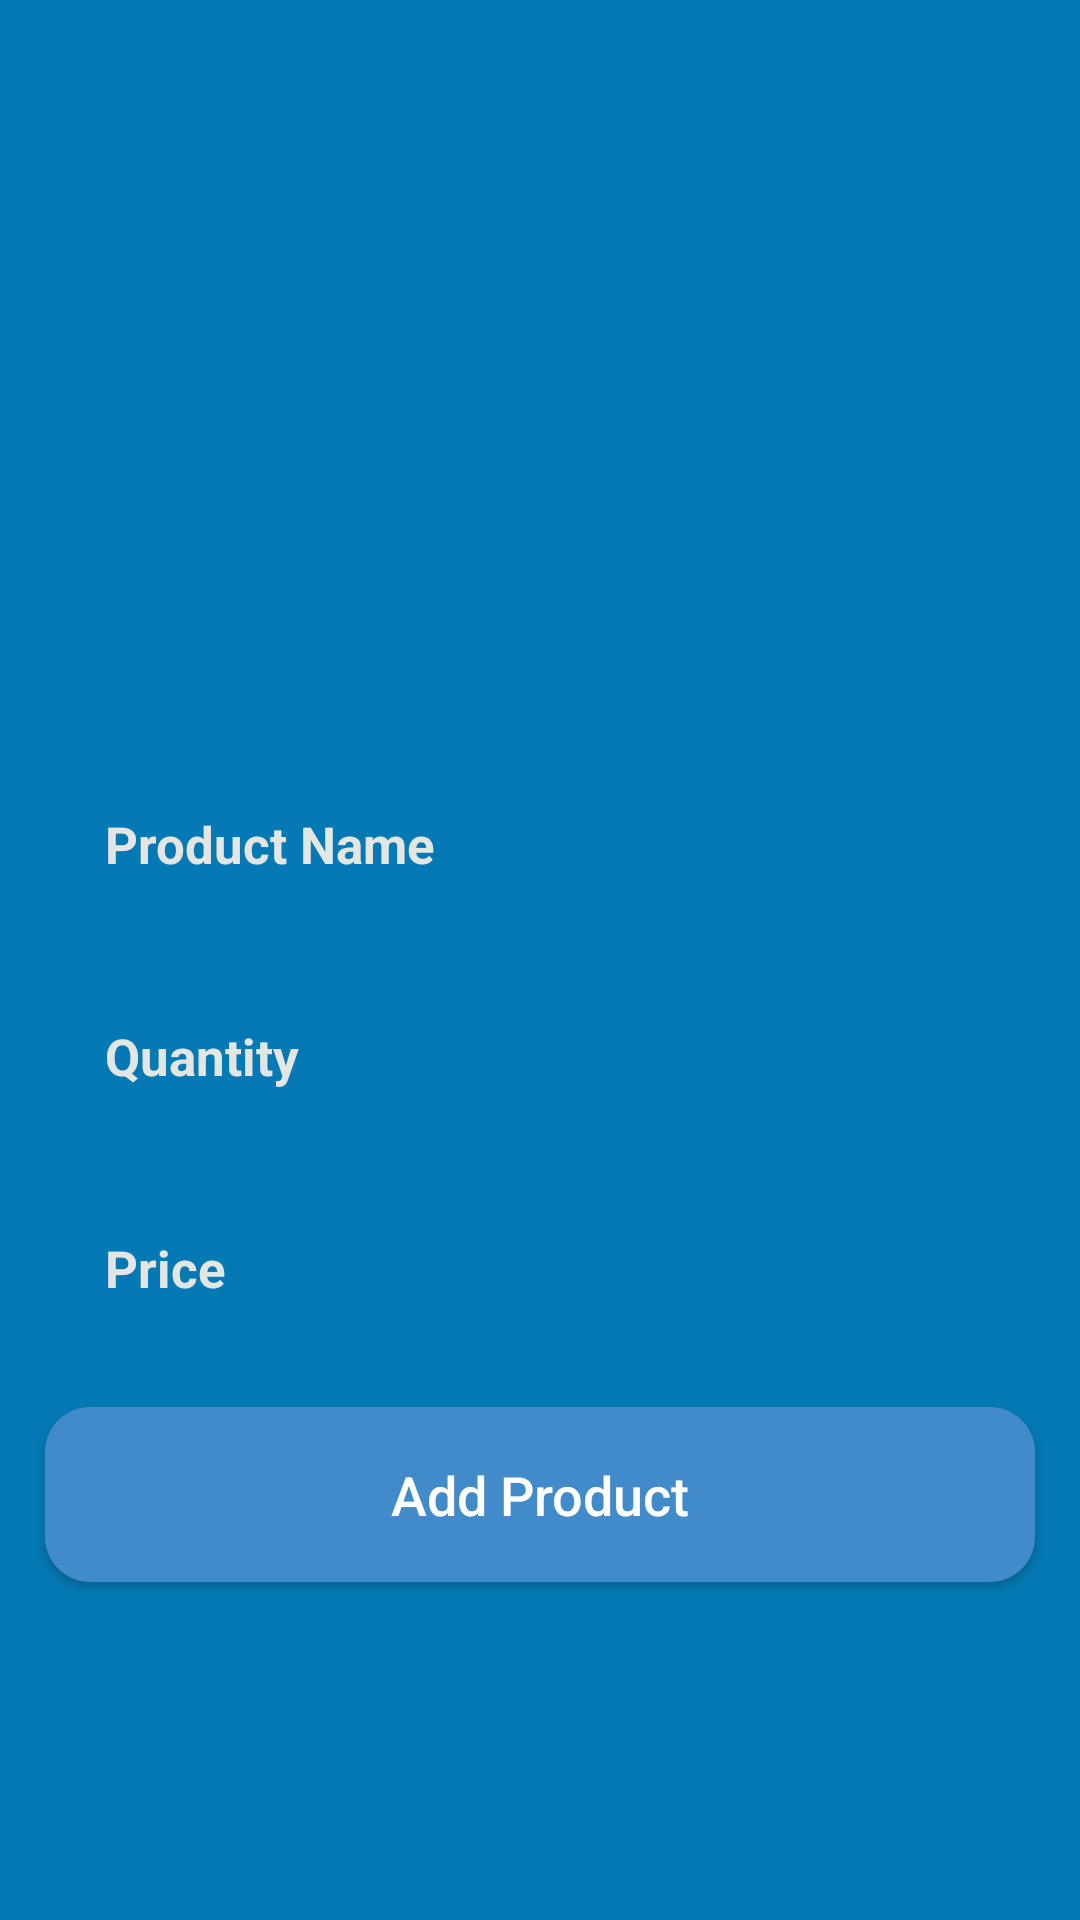

Write the Android layout XML for this screen, with the resource values it uses.
<!-- AndroidManifest.xml: application theme Theme.AppCompat.DayNight.NoActionBar -->
<!-- res/layout/activity_register_product.xml -->
<?xml version="1.0" encoding="utf-8"?>
<RelativeLayout
    xmlns:android="http://schemas.android.com/apk/res/android"
    xmlns:app="http://schemas.android.com/apk/res-auto"
    xmlns:tools="http://schemas.android.com/tools"
    android:layout_width="match_parent"
    android:layout_height="match_parent"
    android:background="@drawable/loginbg"
    tools:context=".RegisterProductActivity">


    <EditText
        android:id="@+id/register_product__name_input"
        android:layout_width="match_parent"
        android:layout_height="wrap_content"
        android:layout_marginLeft="15dp"
        android:layout_marginTop="250dp"
        android:layout_marginRight="15dp"
        android:background="@drawable/inputs_design"
        android:hint="Product Name"
        android:inputType="text"
        android:padding="20dp"
        android:textColor="@color/colorPrimaryDark"
        android:textColorHint="@color/colorPrimaryDark"
        android:textSize="17sp"
        android:textStyle="bold" />

    <EditText
        android:id="@+id/register_product__quantity_input"
        android:layout_width="match_parent"
        android:layout_height="wrap_content"
        android:layout_marginLeft="15dp"
        android:layout_marginTop="8dp"
        android:layout_marginRight="15dp"
        android:layout_below="@id/register_product__name_input"
        android:background="@drawable/inputs_design"
        android:hint="Quantity"
        android:inputType="number"
        android:padding="20dp"
        android:textColor="@color/colorPrimaryDark"
        android:textColorHint="@color/colorPrimaryDark"
        android:textSize="17sp"
        android:textStyle="bold" />


    <EditText
        android:id="@+id/register_product__price_input"
        android:layout_width="match_parent"
        android:layout_height="wrap_content"
        android:layout_marginLeft="15dp"
        android:layout_marginTop="8dp"
        android:layout_marginRight="15dp"
        android:layout_below="@id/register_product__quantity_input"
        android:background="@drawable/inputs_design"
        android:hint="Price"
        android:inputType="numberDecimal"
        android:padding="20dp"
        android:textColor="@color/colorPrimaryDark"
        android:textColorHint="@color/colorPrimaryDark"
        android:textSize="17sp"
        android:textStyle="bold" />
    <Button
        android:id="@+id/register_product_button"
        android:layout_width="match_parent"
        android:layout_height="wrap_content"
        android:layout_below="@id/register_product__price_input"
        android:layout_marginLeft="15dp"
        android:layout_marginTop="15dp"
        android:layout_marginRight="15dp"
        android:background="@drawable/buttons"
        android:padding="17dp"
        android:text="Add Product"
        android:textAllCaps="false"
        android:textColor="@android:color/white"
        android:textSize="18sp"
        />
</RelativeLayout>
<!-- resources referenced by this layout -->
<resources>
  <color name="colorPrimaryDark">#e4e6e3</color>
  <!-- drawable buttons (drawable-v24) -->
  <?xml version="1.0" encoding="utf-8"?>
  <shape xmlns:android="http://schemas.android.com/apk/res/android">
  
      <solid
          android:color="@color/button"
          >
      </solid>
      <corners
          android:radius="15dp">
  
      </corners>
  
  
  
  </shape>
  <!-- drawable loginbg: png bitmap (drawable, 19858 bytes) -->
  <color name="button">#428bca</color>
</resources>
